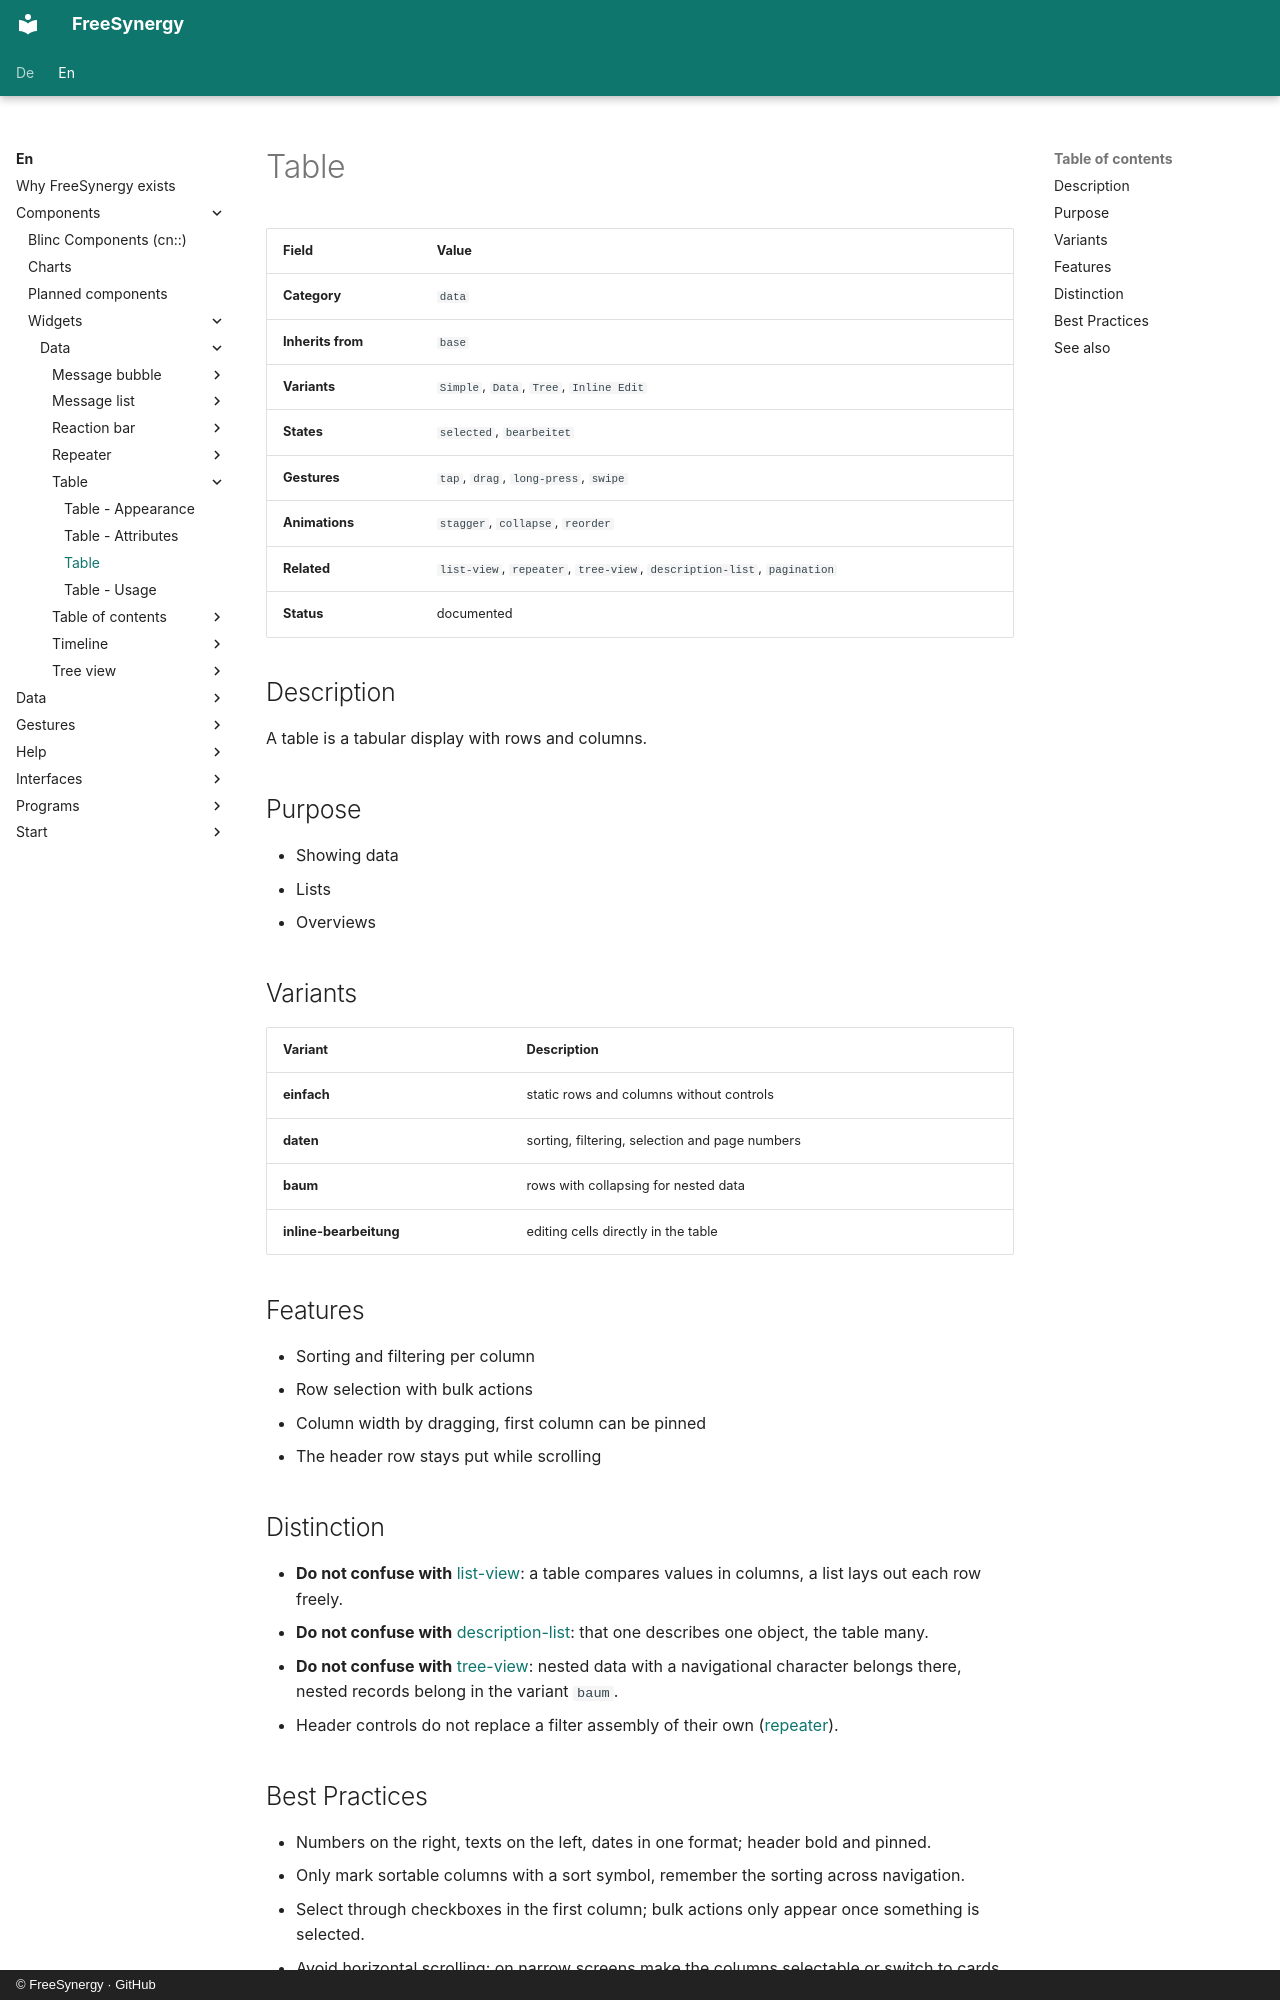

repository: FreeSynergy/fs-documentation · page: en/components/widgets/data/table/description/index.html · generator: mkdocs · copyright: © FreeSynergy · GitHub

# Table

| Field | Value |
|-------|-------|
| **Category** | `data` |
| **Inherits from** | `base` |
| **Variants** | `Simple`, `Data`, `Tree`, `Inline Edit` |
| **States** | `selected`, `bearbeitet` |
| **Gestures** | `tap`, `drag`, `long-press`, `swipe` |
| **Animations** | `stagger`, `collapse`, `reorder` |
| **Related** | `list-view`, `repeater`, `tree-view`, `description-list`, `pagination` |
| **Status** | documented |

## Description
A table is a tabular display with rows and columns.

## Purpose

- Showing data
- Lists
- Overviews

## Variants

| Variant | Description |
|---------|-------------|
| **einfach** | static rows and columns without controls |
| **daten** | sorting, filtering, selection and page numbers |
| **baum** | rows with collapsing for nested data |
| **inline-bearbeitung** | editing cells directly in the table |

## Features

- Sorting and filtering per column
- Row selection with bulk actions
- Column width by dragging, first column can be pinned
- The header row stays put while scrolling

## Distinction

- **Do not confuse with** [list-view](../list-view/): a table compares values in columns,
  a list lays out each row freely.
- **Do not confuse with** [description-list](../description-list/): that one describes one object,
  the table many.
- **Do not confuse with** [tree-view](../tree-view/): nested data with a navigational
  character belongs there, nested records belong in the variant `baum`.
- Header controls do not replace a filter assembly of their own ([repeater](../repeater/)).
